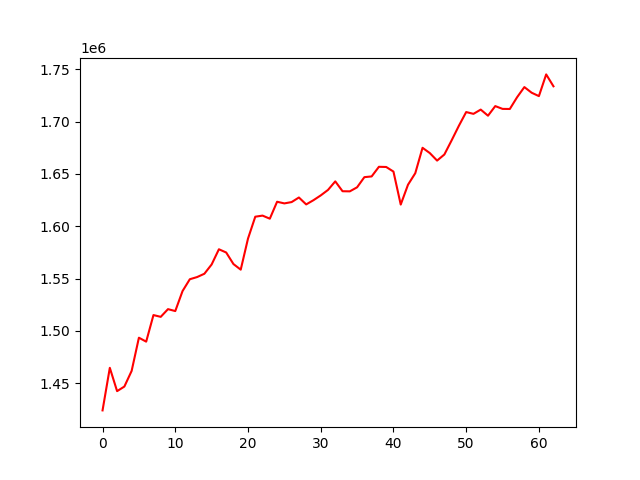

Data behind this chart, as committed beside it:
, 0
0, 1423997
1, 1464690
2, 1442402
3, 1446795
4, 1461744
5, 1493489
6, 1489720
7, 1515130
8, 1513431
9, 1520801
10, 1518955
11, 1538074
12, 1549382
13, 1551458
14, 1554618
15, 1563492
16, 1578033
17, 1574950
18, 1563888
19, 1558537
20, 1588236
21, 1609158
22, 1610213
23, 1607264
24, 1623454
25, 1621880
26, 1623153
27, 1627525
28, 1620914
29, 1624935
30, 1629520
31, 1634754
32, 1642938
33, 1633510
34, 1633399
35, 1637267
36, 1646962
37, 1647661
38, 1656865
39, 1656692
40, 1652302
41, 1620764
42, 1639725
43, 1650748
44, 1675029
45, 1669982
46, 1662806
47, 1668624
48, 1682155
49, 1696142
50, 1709196
51, 1707484
52, 1711551
53, 1705712
54, 1714900
55, 1712222
56, 1712135
57, 1723359
58, 1733068
59, 1727689
... 3 more rows
